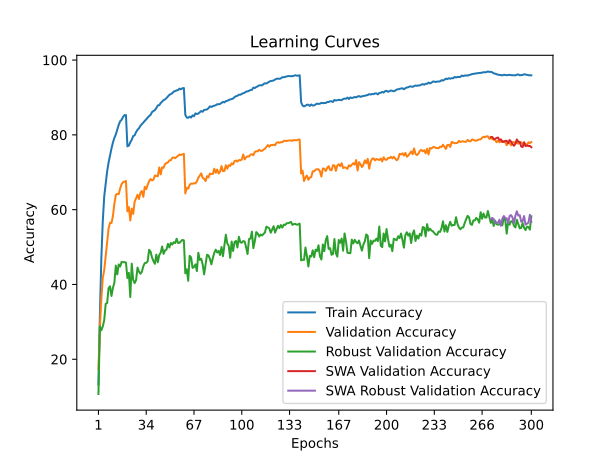

The data file committed next to this chart (first rows):
train_accuracy; train_loss; valid_accuracy; valid_loss; valid_accuracy_robust; valid_accuracy_swa; valid_accuracy_robust_swa
13,2840; 3,8888; 17,3800; 3,8126; 10,7103; 17,3800; 10,7103
31,9640; 3,0897; 28,4800; 3,4032; 28,7724; 28,4800; 28,7724
46,9660; 2,5612; 36,1200; 3,1122; 27,7517; 36,1200; 27,7517
56,9380; 2,2429; 41,7700; 2,9512; 28,7793; 41,7700; 28,7793
63,5820; 2,0406; 43,8400; 2,9352; 30,4621; 43,8400; 30,4621
66,8840; 1,9171; 47,4800; 2,7614; 34,8276; 47,4800; 34,8276
70,1880; 1,8160; 50,7900; 2,5729; 35,0345; 50,7900; 35,0345
72,5940; 1,7387; 54,9500; 2,4695; 39,0069; 54,9500; 39,0069
74,5320; 1,6708; 56,5000; 2,3977; 39,4966; 56,5000; 39,4966
76,3420; 1,6201; 56,4300; 2,4238; 36,9241; 56,4300; 36,9241
77,9500; 1,5621; 58,2800; 2,3563; 39,0759; 58,2800; 39,0759
79,1840; 1,5224; 61,5700; 2,1945; 40,4483; 61,5700; 40,4483
80,1160; 1,4835; 63,9500; 2,1310; 45,0276; 63,9500; 45,0276
81,4520; 1,4475; 64,2400; 2,1181; 42,6966; 64,2400; 42,6966
82,6860; 1,4086; 64,1400; 2,1425; 45,3586; 64,1400; 45,3586
83,6320; 1,3816; 65,6700; 2,0709; 44,7793; 65,6700; 44,7793
84,0300; 1,3631; 66,8300; 2,0661; 46,0552; 66,8300; 46,0552
84,8060; 1,3347; 67,3700; 2,0184; 45,9172; 67,3700; 45,9172
85,2860; 1,3288; 67,4600; 2,0238; 45,9793; 67,4600; 45,9793
85,2840; 1,3219; 67,6700; 2,0143; 45,8414; 67,6700; 45,8414
76,9220; 1,5762; 59,5600; 2,2725; 41,7241; 59,5600; 41,7241
77,1260; 1,5764; 60,6900; 2,2506; 43,1103; 60,6900; 43,1103
78,0380; 1,5455; 57,1000; 2,3741; 36,6345; 57,1000; 36,6345
78,6820; 1,5212; 60,2700; 2,2744; 45,5586; 60,2700; 45,5586
79,6800; 1,4963; 58,8800; 2,2818; 41,2276; 58,8800; 41,2276
79,8820; 1,4809; 62,1200; 2,1793; 40,3586; 62,1200; 40,3586
80,7400; 1,4554; 63,0000; 2,1280; 41,1655; 63,0000; 41,1655
81,3500; 1,4354; 63,9700; 2,1151; 44,5103; 63,9700; 44,5103
81,7660; 1,4208; 62,8600; 2,1367; 43,4414; 62,8600; 43,4414
82,4360; 1,3970; 64,5200; 2,0878; 42,8552; 64,5200; 42,8552
82,8720; 1,3814; 64,9800; 2,0430; 43,4138; 64,9800; 43,4138
83,2880; 1,3662; 63,4300; 2,0826; 44,8690; 63,4300; 44,8690
83,7120; 1,3525; 66,1200; 2,0337; 45,7103; 66,1200; 45,7103
84,1620; 1,3339; 65,4900; 2,0693; 45,7793; 65,4900; 45,7793
84,6460; 1,3191; 66,6300; 2,0099; 46,1862; 66,6300; 46,1862
85,0260; 1,3123; 67,5900; 1,9872; 49,2759; 67,5900; 49,2759
85,3440; 1,2952; 68,1800; 1,9624; 48,7448; 68,1800; 48,7448
86,0960; 1,2730; 67,8200; 1,9587; 47,2138; 67,8200; 47,2138
86,3700; 1,2630; 68,0200; 1,9476; 46,2483; 68,0200; 46,2483
86,6420; 1,2529; 69,1200; 1,8895; 45,5103; 69,1200; 45,5103
87,1820; 1,2372; 69,0200; 1,8874; 47,9862; 69,0200; 47,9862
87,8720; 1,2134; 68,9200; 1,9370; 45,9310; 68,9200; 45,9310
87,9260; 1,2103; 71,2700; 1,8054; 47,8897; 71,2700; 47,8897
88,5140; 1,1943; 69,4300; 1,8887; 48,4897; 69,4300; 48,4897
88,9040; 1,1828; 71,3300; 1,8110; 50,1448; 71,3300; 50,1448
89,2940; 1,1683; 71,1900; 1,8113; 48,1724; 71,1900; 48,1724
89,4880; 1,1613; 72,2300; 1,7798; 49,1103; 72,2300; 49,1103
89,8400; 1,1467; 72,4600; 1,7795; 49,3103; 72,4600; 49,3103
90,2760; 1,1380; 72,6200; 1,7838; 50,8621; 72,6200; 50,8621
90,7040; 1,1252; 73,1800; 1,7599; 49,8759; 73,1800; 49,8759
90,8980; 1,1151; 73,2100; 1,7395; 51,0966; 73,2100; 51,0966
91,1380; 1,1066; 73,8800; 1,7128; 50,6690; 73,8800; 50,6690
91,5860; 1,0962; 73,9700; 1,7348; 51,2966; 73,9700; 51,2966
91,6960; 1,0903; 73,7500; 1,7113; 51,0690; 73,7500; 51,0690
91,9080; 1,0856; 74,0700; 1,7164; 52,2276; 74,0700; 52,2276
91,9760; 1,0813; 74,4300; 1,6999; 51,0828; 74,4300; 51,0828
92,3640; 1,0721; 74,7500; 1,6932; 51,1379; 74,7500; 51,1379
92,1820; 1,0714; 74,6200; 1,6810; 51,5517; 74,6200; 51,5517
92,4560; 1,0702; 74,7800; 1,6819; 51,9241; 74,7800; 51,9241
92,5280; 1,0683; 74,9400; 1,6817; 51,7931; 74,9400; 51,7931
... 240 more rows
